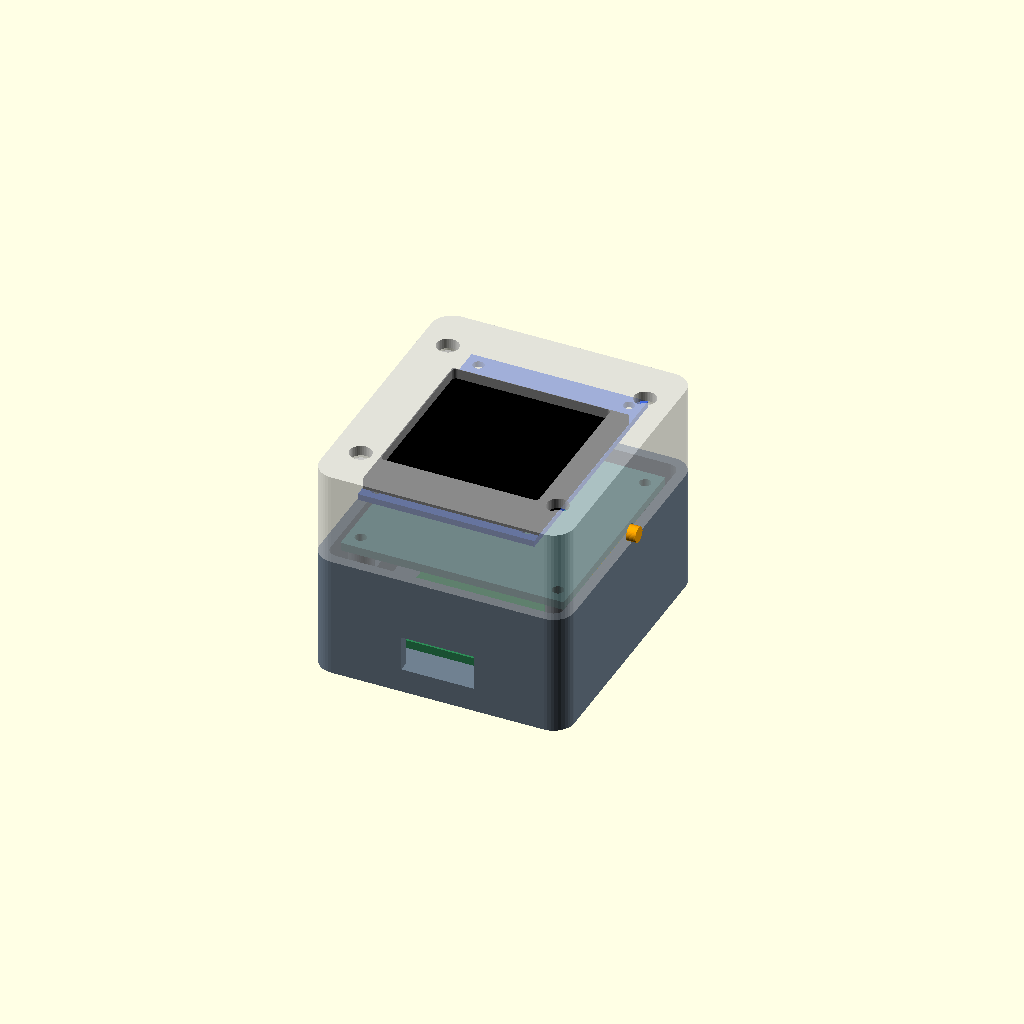
Cell 1: the model at its default parameters.
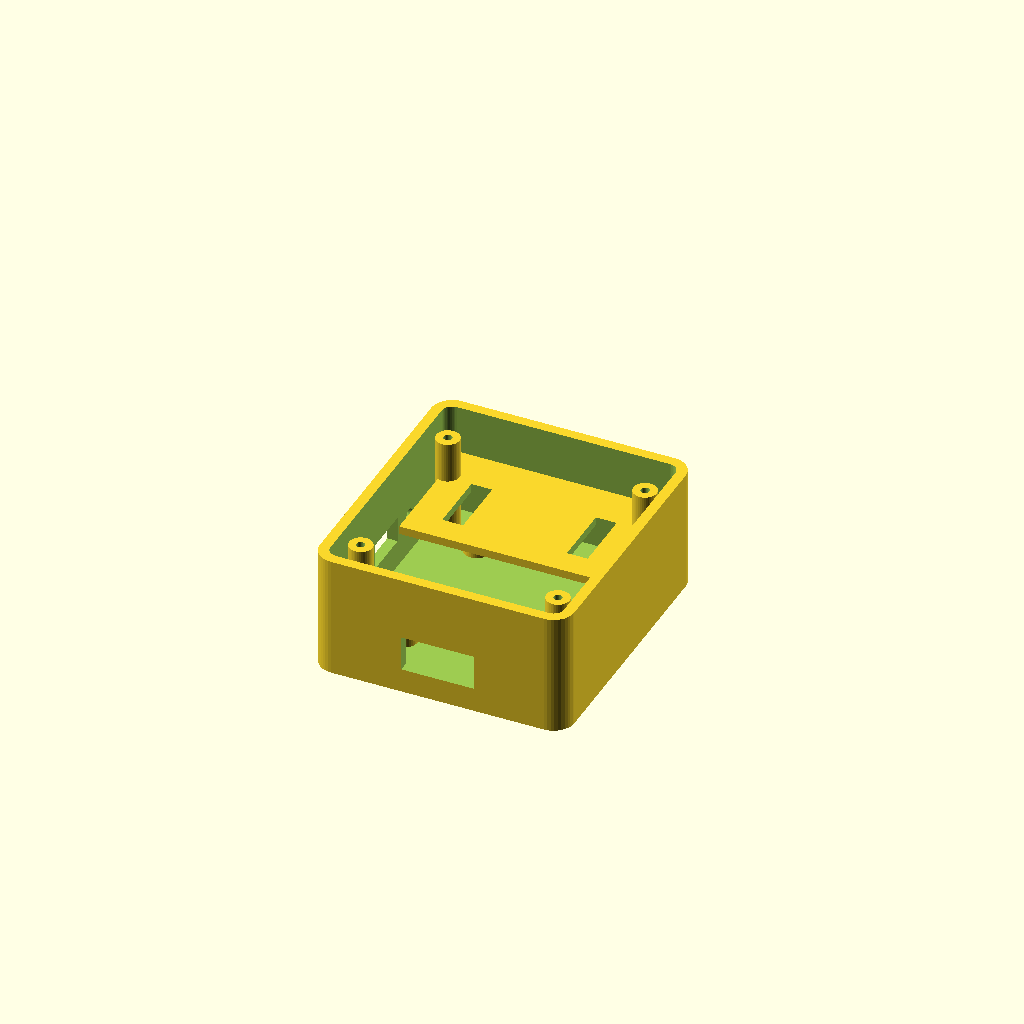
Cell 2: the same model with part = "tray".
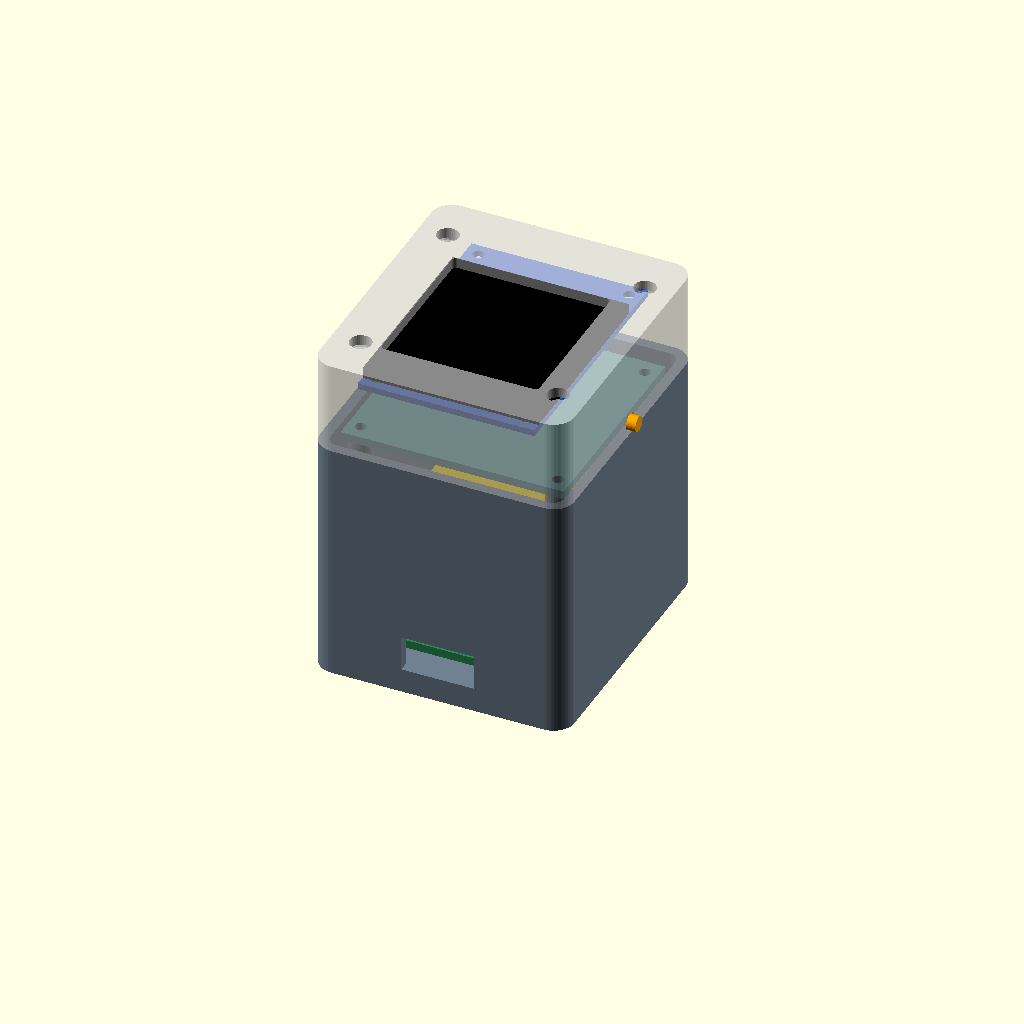
Cell 3 — tray_h set to 47.2, the other parameters unchanged.
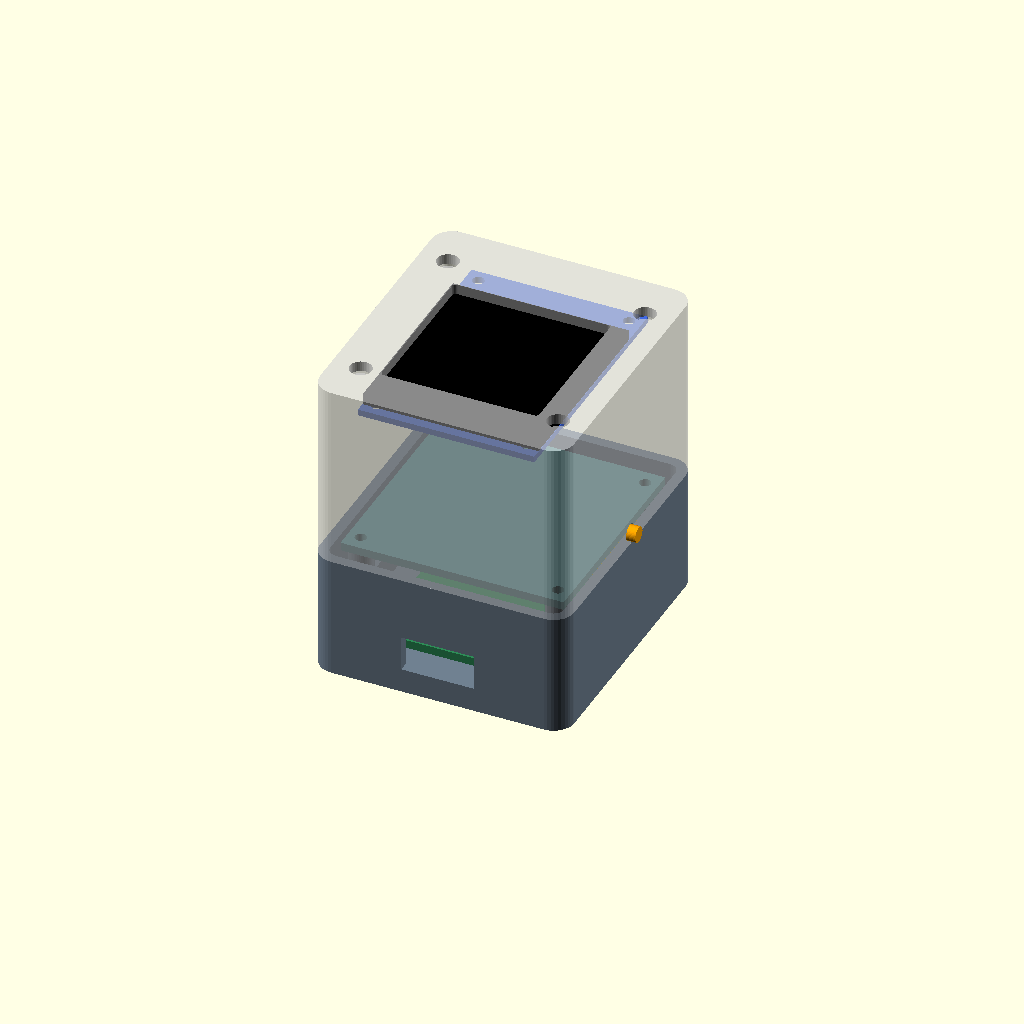
Cell 4 — front_h set to 36, the other parameters unchanged.
One fixed orthographic camera (rotation 55°, 0°, 25°; colour scheme Cornfield) for every cell.
Source of the model, Meccanica/Paky76-Mini-A5.scad:
// Quote in mm. Prova di ingombro Paky76 Mini A5, OLED SH1107 da 1,5 pollici.
part = "assembly"; // [assembly,tray,bezel,button,oled_gauge,fit_check]
$fn = 40;
body = [49, 54];
wall = 2;
tray_h = 23.6;
front_seat_z = tray_h - 1.6;
front_h = 18;
main = [32, 39];
front = [43, 42];
cell = [37, 21, 6];
// MFS201N-Z, vista esterna lato sinistro: asola 9,5 x 5; fori Ø2,5 a 19.
switch_y = 0;
switch_z = 9.8;
switch_slot = [9.5,5];
switch_pitch = 19;
switch_hole = 2.5;
main_holes = [[-12,-15],[12,-15],[-12,15],[12,15]];
front_holes = [[-19,-18],[19,-18],[-19,18],[19,18]];

module rounded(w, h, r, z) {
    linear_extrude(z)
        offset(r=r)
            square([w-2*r,h-2*r],center=true);
}
module block(w,h,z) {
    translate([-w/2,-h/2,0]) cube([w,h,z]);
}
module holes(points, z, d) {
    for (p=points) translate([p.x,p.y,-0.1]) cylinder(h=z+0.2,d=d);
}
module pcb_gauge(size, points) {
    difference() {
        block(size.x,size.y,1.6);
        holes(points,1.6,2.2);
    }
}
module tray() {
    difference() {
        union() {
            difference() {
                rounded(body.x,body.y,4,tray_h);
                translate([0,0,wall]) rounded(body.x-2*wall,body.y-2*wall,2,tray_h);
            }
            hull() {
                translate([0,body.y/2-1,0]) cylinder(d=6,h=4);
                translate([0,body.y/2+3.5,0]) cylinder(d=8,h=4);
            }
            // Ripiano posteriore: usare una fascetta morbida rimovibile.
            translate([-20,0,12.6]) cube([40,26,1.6]);
            for (p=main_holes)
                translate([p.x,p.y,1.8]) cylinder(h=2,d=5);
            for (p=front_holes)
                translate([p.x,p.y,1.8]) cylinder(h=front_seat_z-1.8,d=4.5);
        }
        translate([0,body.y/2+3.5,-0.1]) cylinder(d=4,h=4.2);
        translate([0,0,2]) holes(main_holes,1.8,1.65);
        translate([0,0,front_seat_z-4]) holes(front_holes,4.2,1.65);
        translate([-body.x/2-0.1,switch_y-switch_slot.x/2,switch_z-switch_slot.y/2])
            cube([wall+0.2,switch_slot.x,switch_slot.y]);
        for (dy=[-switch_pitch/2,switch_pitch/2])
            translate([-body.x/2-0.1,switch_y+dy,switch_z])
                rotate([0,90,0]) cylinder(d=switch_hole,h=wall+0.2);
        for (x=[-12,12]) translate([x-2,5,12.5]) cube([4,12,1.8]);
        // Apertura USB-C da adattare al footprint e al cavo effettivi.
        translate([-7,-body.y/2-0.1,4.7]) cube([14,8.8,6.8]);
    }
}
// OLED: PCB 34 x 47, fori nominali 29 x 42, lato connettore verso USB.
oled_mounts = [[-14.5,-21],[14.5,-21],[-14.5,21],[14.5,21]];
oled_window_y = -3;
oled_window = 30.4;
roof = 2;
oled_face_to_pcb = 2.1;
oled_post_h = 2.7;
oled_pcb_z = front_h-roof-oled_post_h;
button_z = 2.5;
button_length = 2.65;
button_tip = 1.7;

module button_axis(side) {
    translate([side*body.x/2,0,button_z])
        rotate([0,side*90,0]) children();
}

module bezel() {
    difference() {
        union() {
            difference() {
                rounded(body.x,body.y,4,front_h);
                translate([0,0,-0.1])
                    rounded(body.x-2*wall,body.y-2*wall,2,front_h-roof+0.1);
            }
            for (p=front_holes)
                translate([p.x,p.y,0]) cylinder(d=3.8,h=front_h);
            for (p=oled_mounts)
                translate([p.x,p.y,oled_pcb_z]) cylinder(d=3.8,h=oled_post_h+0.25);
        }
        translate([0,oled_window_y,front_h-roof-0.1])
            rounded(oled_window,oled_window,0.8,roof+0.2);
        holes(front_holes,front_h,2.25);
        for (p=front_holes)
            translate([p.x,p.y,front_h-2.3]) cylinder(d=4.2,h=2.4);
        translate([0,0,oled_pcb_z-0.1]) holes(oled_mounts,oled_post_h,1.65);
        for (side=[-1,1]) button_axis(side)
            translate([0,0,-wall-0.1]) cylinder(d=3.35,h=wall+0.2);
    }
}

module button() {
    union() {
        cylinder(d=4.1,h=0.65);
        translate([0,0,0.6]) cylinder(d=3.0,h=button_length+button_tip-0.6);
    }
}

module oled_gauge() {
    scale([1,1,0.75]) pcb_gauge([34,47],oled_mounts);
}

module assembly() {
    color("SlateGray") tray();
    color("SeaGreen") translate([0,0,3.8]) pcb_gauge(main,main_holes);
    color("Gold") translate([0,10.8,14.2]) block(cell.x,cell.y,cell.z);
    color("CadetBlue") translate([0,0,front_seat_z]) pcb_gauge(front,front_holes);
    translate([0,0,tray_h]) {
        color("RoyalBlue") translate([0,0,oled_pcb_z-1.2]) oled_gauge();
        color("Black") translate([0,oled_window_y,oled_pcb_z]) block(33.9,37.3,oled_face_to_pcb);
        color("LightGray",0.65) bezel();
        for (side=[-1,1]) color("Orange") button_axis(side)
            translate([0,0,-button_length]) button();
    }
}

// Provino con asola per verificare scorrimento del copritasto e tolleranze.
module fit_check() {
    difference() {
        block(12,12,wall);
        translate([0,0,-0.1]) cylinder(d=3.35,h=wall+0.2);
    }
}

if (part=="assembly") assembly();
if (part=="tray") tray();
if (part=="bezel") bezel();
if (part=="button") button();
if (part=="oled_gauge") oled_gauge();
if (part=="fit_check") fit_check();
Customizer parameters (derived from the source; name, type, default, range or options):
part: string, default "assembly", options "assembly", "tray", "bezel", "button", "oled_gauge", "fit_check"
body: vector, default [49, 54]
wall: number, default 2
tray_h: number, default 23.6
front_h: number, default 18
main: vector, default [32, 39]
front: vector, default [43, 42]
cell: vector, default [37, 21, 6]
switch_y: number, default 0
switch_z: number, default 9.8
switch_slot: vector, default [9.5, 5]
switch_pitch: number, default 19
switch_hole: number, default 2.5
